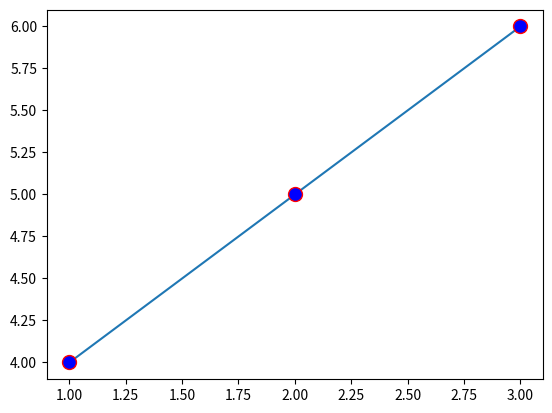

Here is the Python script that generated this plot:
import matplotlib.pyplot as plt
plt.plot([1,2,3], [4,5,6], marker='o', markersize=10, markeredgecolor='red', markerfacecolor='blue')
plt.show()